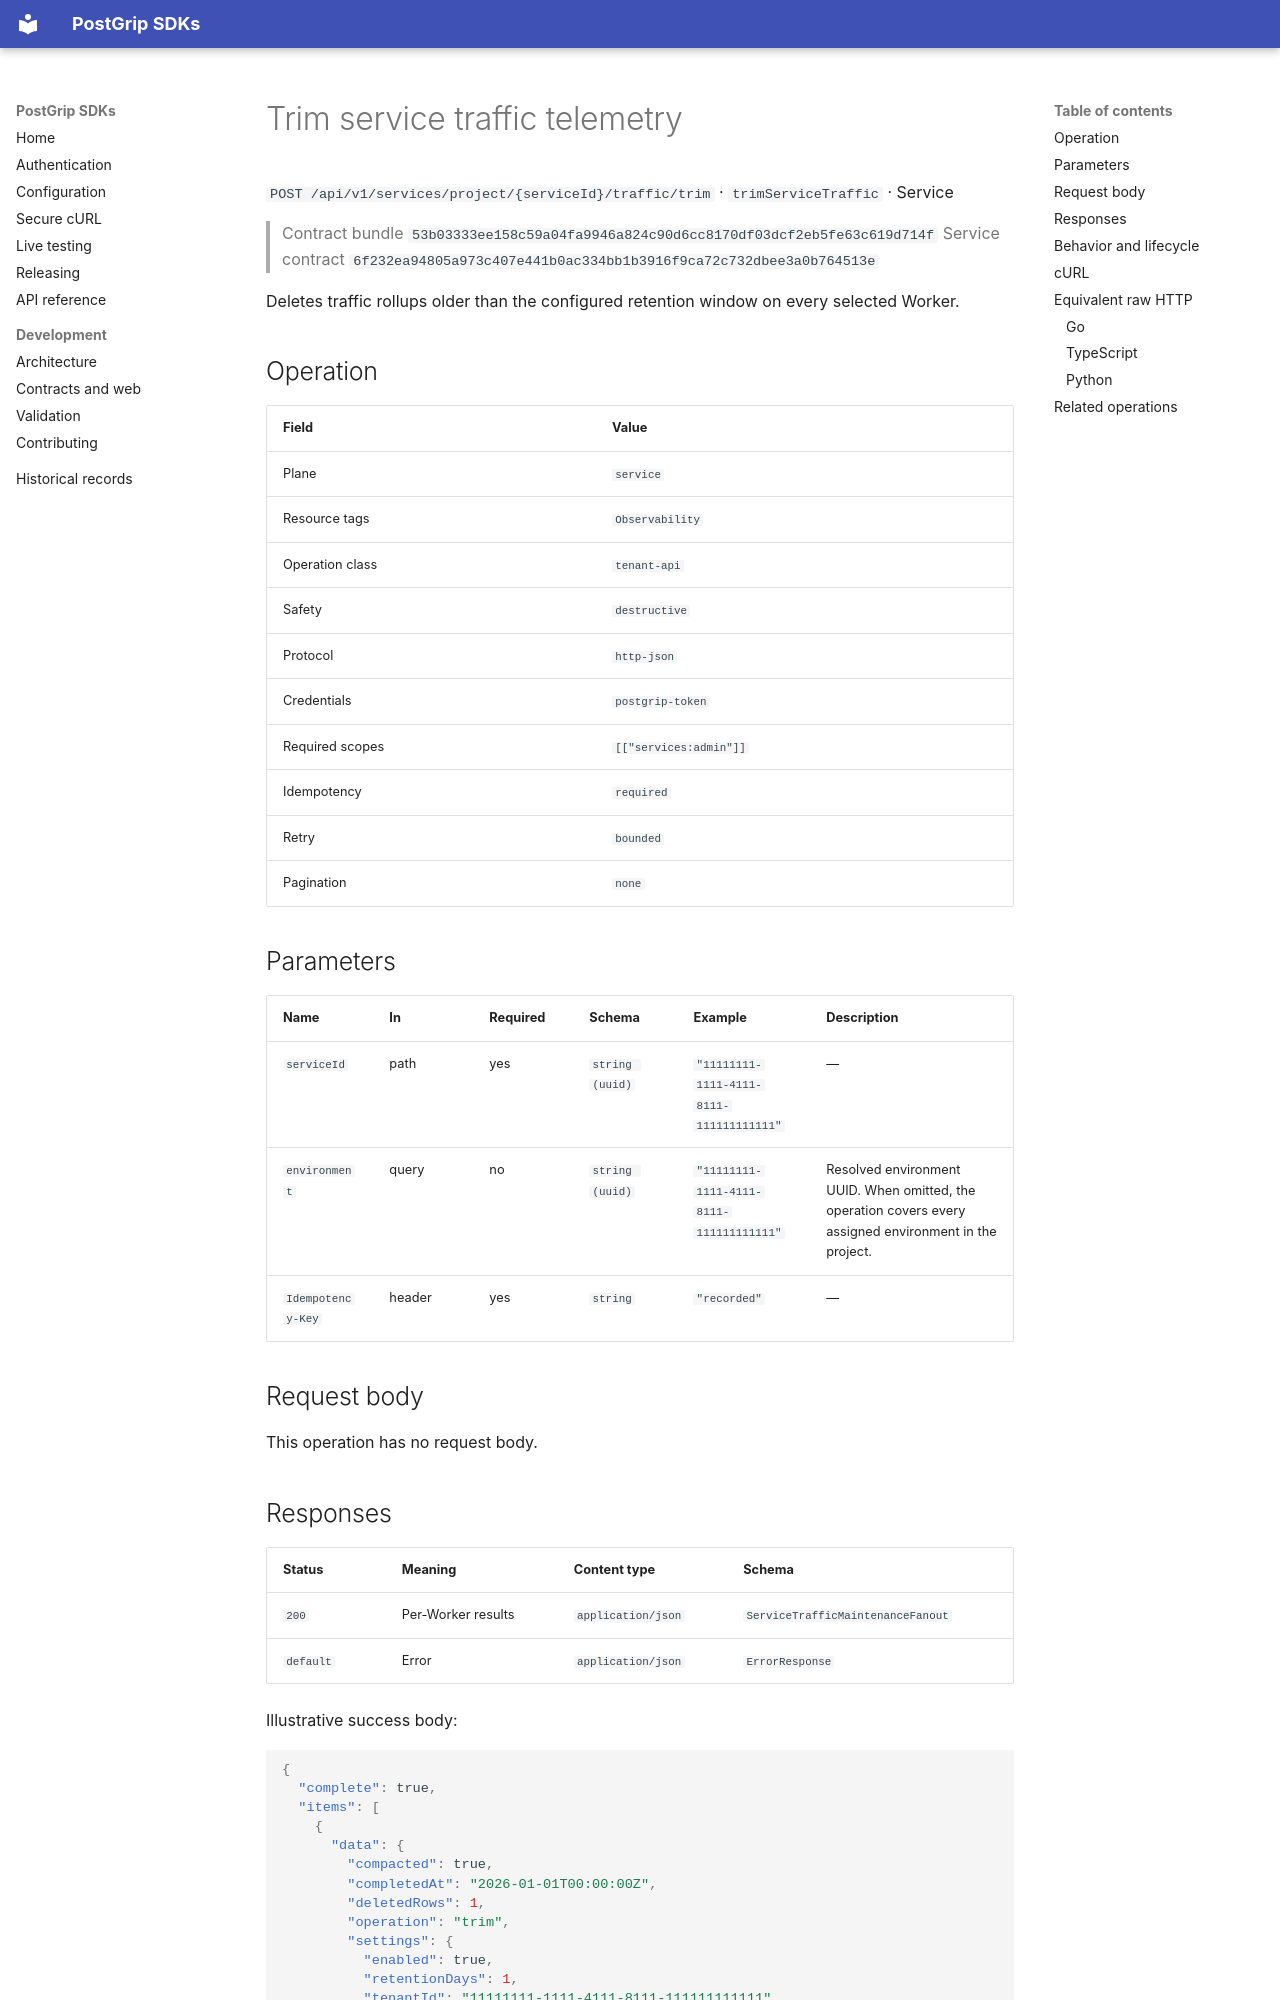

repository: postgrip-io/postgrip-sdk · page: reference/53b03333ee158c59a04fa9946a824c90d6cc8170df03dcf2eb5fe63c619d714f/service/trimServiceTraffic/index.html · generator: mkdocs

# Trim service traffic telemetry

`POST /api/v1/services/project/{serviceId}/traffic/trim` · `trimServiceTraffic` · Service

> Contract bundle `53b03333ee158c59a04fa9946a824c90d6cc8170df03dcf2eb5fe63c619d714f`
> Service contract `6f232ea94805a973c407e441b0ac334bb1b3916f9ca72c732dbee3a0b764513e`

Deletes traffic rollups older than the configured retention window on every selected Worker.

## Operation

| Field | Value |
| --- | --- |
| Plane | `service` |
| Resource tags | `Observability` |
| Operation class | `tenant-api` |
| Safety | `destructive` |
| Protocol | `http-json` |
| Credentials | `postgrip-token` |
| Required scopes | `[["services:admin"]]` |
| Idempotency | `required` |
| Retry | `bounded` |
| Pagination | `none` |

## Parameters

| Name | In | Required | Schema | Example | Description |
| --- | --- | --- | --- | --- | --- |
| `serviceId` | path | yes | `string (uuid)` | `"11111111-1111-4111-8111-111111111111"` | — |
| `environment` | query | no | `string (uuid)` | `"11111111-1111-4111-8111-111111111111"` | Resolved environment UUID. When omitted, the operation covers every assigned environment in the project. |
| `Idempotency-Key` | header | yes | `string` | `"recorded"` | — |

## Request body

This operation has no request body.

## Responses

| Status | Meaning | Content type | Schema |
| --- | --- | --- | --- |
| `200` | Per-Worker results | `application/json` | `ServiceTrafficMaintenanceFanout` |
| `default` | Error | `application/json` | `ErrorResponse` |

Illustrative success body:

```json
{
  "complete": true,
  "items": [
    {
      "data": {
        "compacted": true,
        "completedAt": "2026-01-01T00:00:00Z",
        "deletedRows": 1,
        "operation": "trim",
        "settings": {
          "enabled": true,
          "retentionDays": 1,
          "tenantId": "11111111-1111-4111-8111-111111111111",
          "updatedAt": "2026-01-01T00:00:00Z"
        },
        "storage": {
          "databaseBytes": 1,
          "distinctHosts": 1,
          "rollupRows": 1,
          "totalRequests": 1
        }
      },
      "environmentIds": [
        "11111111-1111-4111-8111-111111111111"
      ],
      "workerId": "11111111-1111-4111-8111-111111111111"
    }
  ],
  "receipt": {
    "auditRecorded": true,
    "replayed": true,
    "requestId": "string"
  }
}
```

Errors use the stable JSON envelope `code`, `message`, `requestId`, and optional `details`.
The `requestId` is safe to include in support and audit workflows; never log the bearer token.
